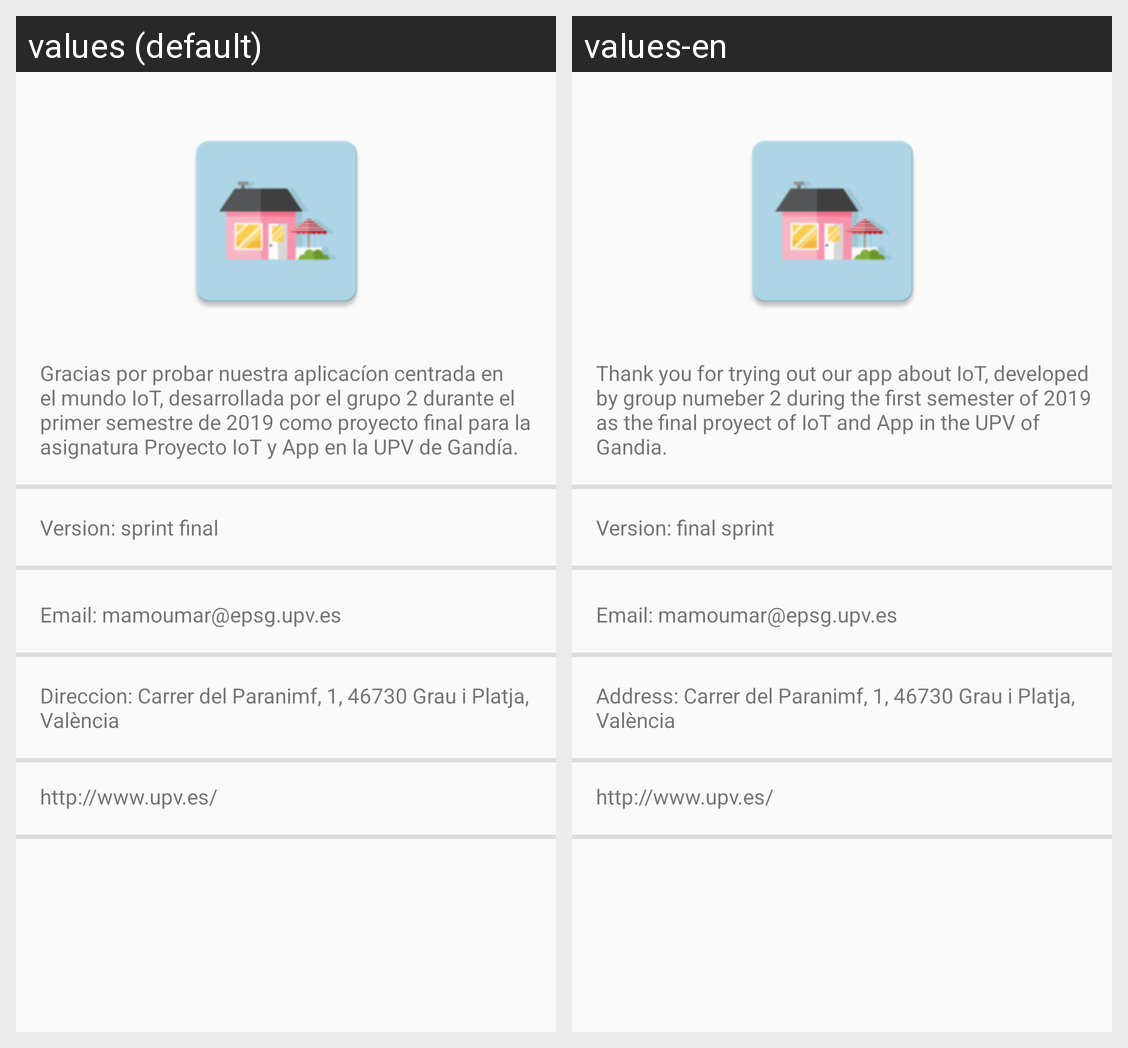

Here is an Android app screen in its default locale and in the app's own translations. Write out the translated-string differences for the strings that appear on this screen.
Android screen res/layout/acercade.xml rendered under 2 locales, left to right: values (default), values-en. Device: Nexus 5 (rendered at 1080×1920; each locale shown at half size, 540×960, under a caption strip naming it); theme AppTheme.
Strings drawn on this screen, with the default value and each locale's value (text and hints the layout hard-codes, and strings that could not be matched under every locale, appear in the picture but are not listed):

textoAcercaDe
  values: Gracias por probar nuestra aplicacíon centrada en el mundo IoT, desarrollada por el grupo 2 durante el primer semestre de 2019 como proyecto final para la asignatura Proyecto IoT y App en la UPV de Gandía.
  values-en: Thank you for trying out our app about IoT, developed by group numeber 2 during the first semester of 2019 as the final proyect of IoT and App in the UPV of Gandia.

version
  values: Version: sprint final
  values-en: Version: final sprint

email
  values: Email: mamoumar@epsg.upv.es
  values-en: Email: mamoumar@epsg.upv.es

direccion
  values: Direccion: Carrer del Paranimf, 1, 46730 Grau i Platja, València
  values-en: Address: Carrer del Paranimf, 1, 46730 Grau i Platja, València
